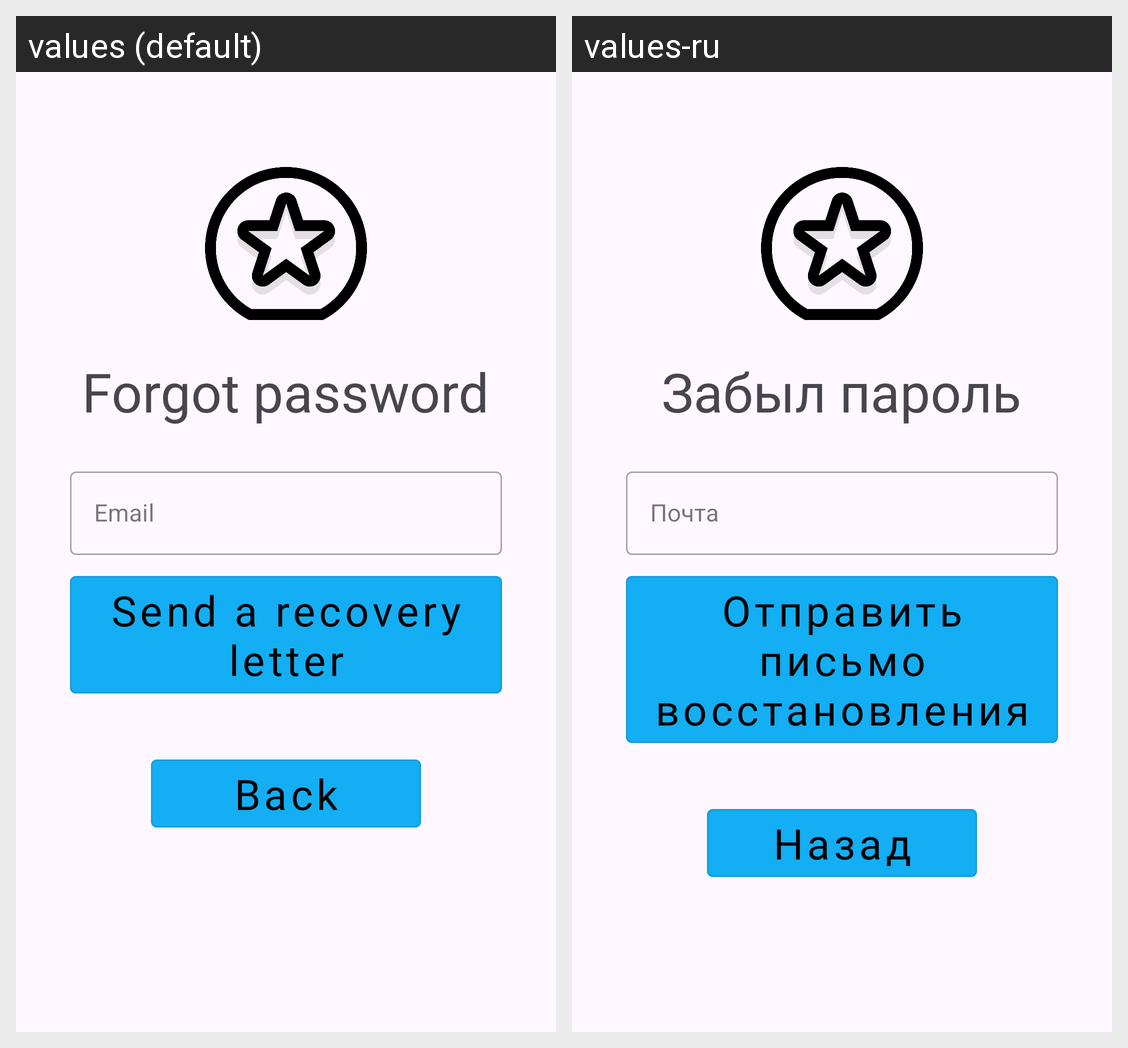

Here is an Android app screen in its default locale and in the app's own translations. Write out the translated-string differences for the strings that appear on this screen.
Android screen res/layout/fragment_forgot_password.xml rendered under 2 locales, left to right: values (default), values-ru. Device: Nexus 5 (rendered at 1080×1920; each locale shown at half size, 540×960, under a caption strip naming it); theme Theme.Kursach_HandBook.
Strings drawn on this screen, with the default value and each locale's value (text and hints the layout hard-codes, and strings that could not be matched under every locale, appear in the picture but are not listed):

forgot_password
  values: Forgot password
  values-ru: Забыл пароль

email
  values: Email
  values-ru: Почта

send_a_recovery_letter
  values: Send a recovery letter
  values-ru: Отправить письмо восстановления

back
  values: Back
  values-ru: Назад
